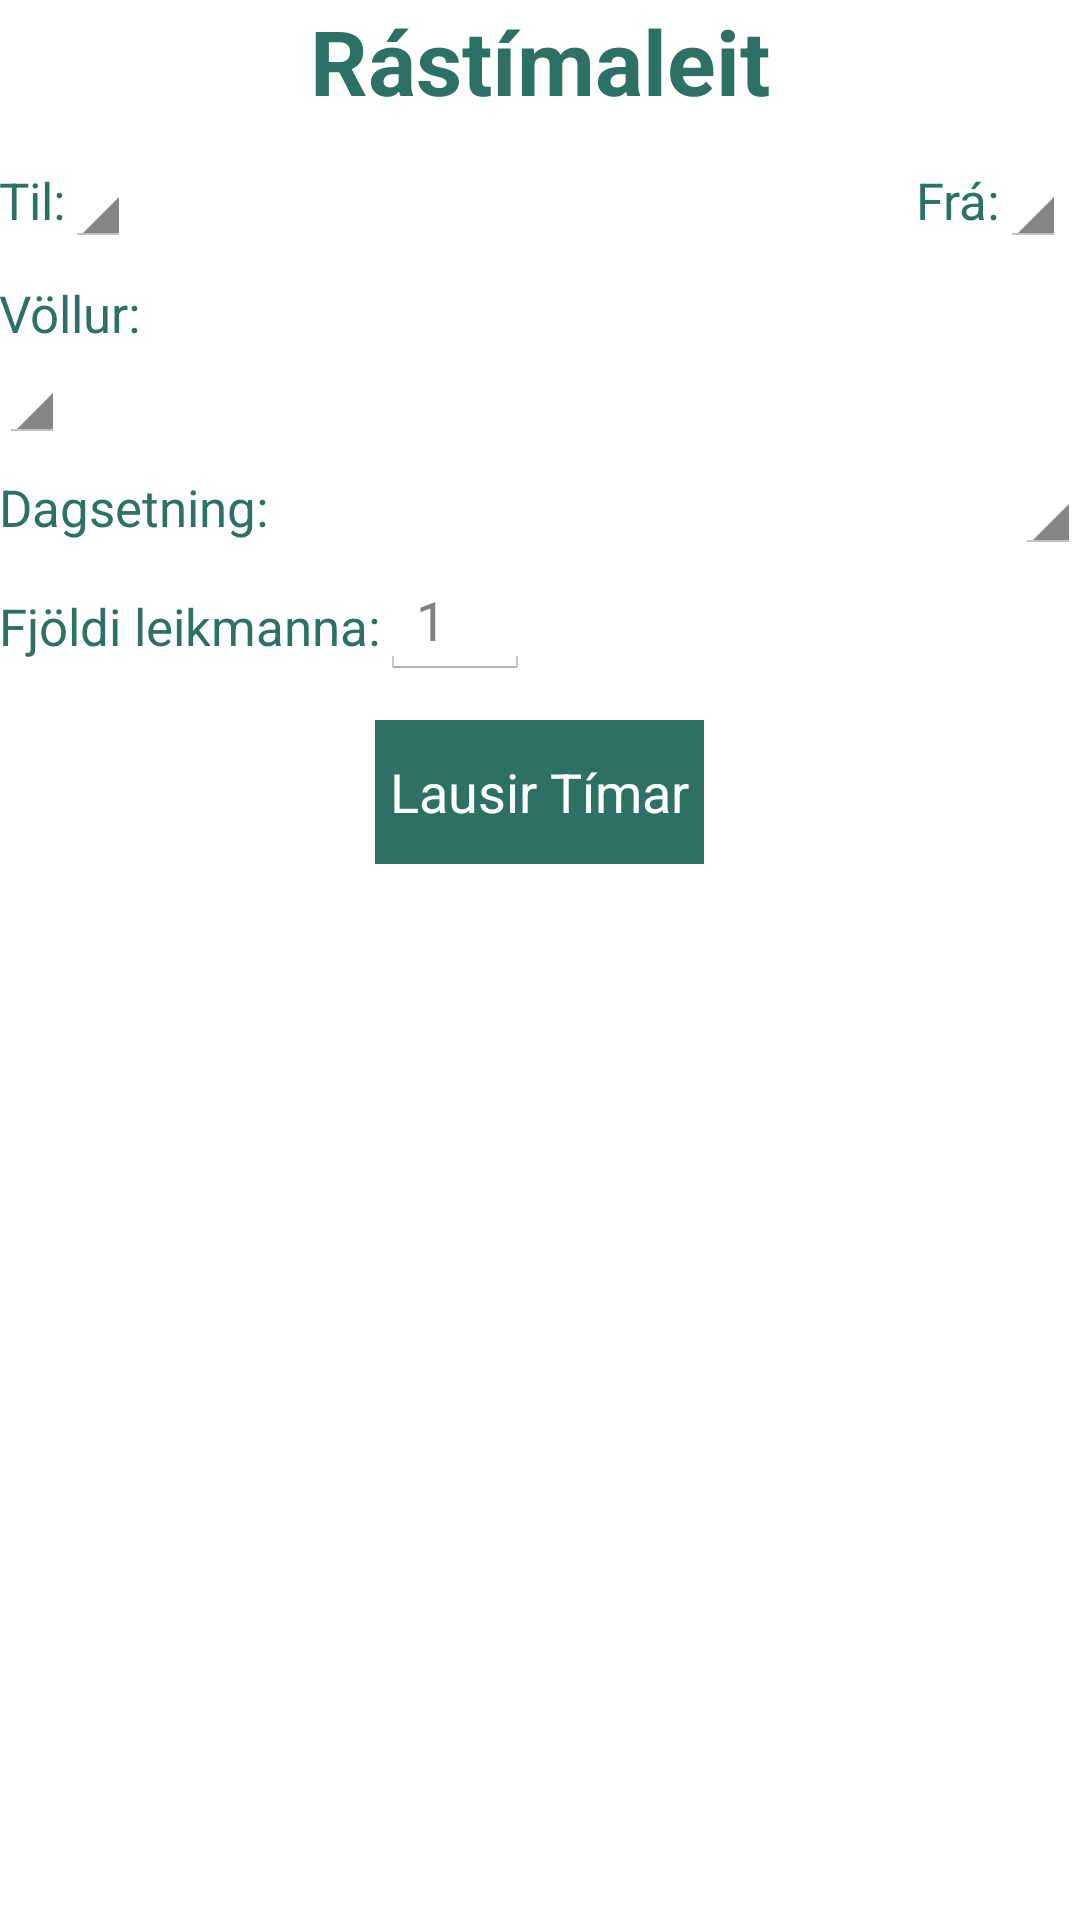

The Android layout XML behind this screen, and the referenced resources:
<!-- AndroidManifest.xml: application theme MyTheme -->
<!-- res/layout/rastima_leit.xml -->
<ScrollView
    xmlns:android="http://schemas.android.com/apk/res/android"
    android:layout_width="wrap_content"
    android:layout_height="wrap_content" >
    <RelativeLayout
        android:layout_width="match_parent"
        android:layout_height="match_parent"
        android:paddingLeft="@dimen/activity_horizontal_margin"
        android:paddingRight="@dimen/activity_horizontal_margin"
        android:paddingTop="@dimen/activity_vertical_margin"
        android:paddingBottom="@dimen/activity_vertical_margin" >

        <TextView
            android:id="@+id/rastimaLeit_title"
            android:layout_width="wrap_content"
            android:layout_height="wrap_content"
            android:textSize="30sp"
            android:textStyle="bold"
            android:textColor="#2d7165"
            android:layout_centerHorizontal="true"
            android:text="@string/header_rastimaleit"
            android:paddingBottom="10dp"/>

        <TextView
            android:layout_width="wrap_content"
            android:layout_height="wrap_content"
            android:id="@+id/textview_start_time"
            android:layout_alignParentLeft="true"
            android:text="Til:"
            android:layout_below="@+id/rastimaLeit_title"
            android:textSize="17sp"
            android:layout_marginTop="5dp"
            android:layout_marginBottom="15dp"
            android:textColor="#2d7165"/>

        <Spinner
            android:id="@+id/spinner_start_time"
            android:layout_width="wrap_content"
            android:layout_height="wrap_content"
            android:layout_below="@+id/rastimaLeit_title"
            android:textColor="#2d7165"
            android:layout_marginRight="5dp"
            android:layout_toRightOf="@+id/textview_start_time"
            android:layout_marginBottom="10dp"/>

        <TextView
            android:layout_width="wrap_content"
            android:layout_height="wrap_content"
            android:id="@+id/textview_end_time"
            android:layout_toLeftOf="@+id/spinner_end_time"
            android:text="Frá:"
            android:layout_below="@+id/rastimaLeit_title"
            android:textSize="17sp"
            android:layout_marginTop="5dp"
            android:layout_marginBottom="10dp"
            android:textColor="#2d7165"/>

        <Spinner
            android:id="@+id/spinner_end_time"
            android:layout_width="wrap_content"
            android:layout_height="wrap_content"
            android:layout_below="@+id/rastimaLeit_title"
            android:textColor="#2d7165"
            android:layout_marginRight="5dp"
            android:layout_alignParentRight="true"
            android:layout_marginBottom="10dp"/>

        <TextView
            android:layout_width="wrap_content"
            android:layout_height="wrap_content"
            android:id="@+id/textview_courses"
            android:layout_below="@+id/textview_start_time"
            android:textColor="#2d7165"
            android:textSize="17sp"
            android:text="Völlur:"
            android:layout_alignParentLeft="true"/>

        <Spinner
            android:id="@+id/courses"
            android:layout_width="wrap_content"
            android:layout_height="wrap_content"
            android:layout_below="@+id/textview_courses"
            android:textColor="#2d7165"
            android:layout_alignParentLeft="true"
            android:layout_marginBottom="5dp"
            android:paddingLeft="10dp"/>

        <TextView
            android:layout_width="wrap_content"
            android:layout_height="wrap_content"
            android:id="@+id/textview_dates"
            android:textSize="17sp"
            android:text="Dagsetning:"
            android:layout_below="@+id/courses"
            android:layout_marginBottom="7dp"
            android:layout_alignParentLeft="true"
            android:textColor="#2d7165"
            android:layout_marginTop="5dp"/>

        <Spinner
            android:id="@+id/dates"
            android:layout_width="wrap_content"
            android:layout_height="wrap_content"
            android:layout_below="@+id/courses"
            android:textColor="#2d7165"
            android:layout_alignParentRight="true"
            android:layout_marginBottom="7dp"/>

        <TextView
            android:layout_width="wrap_content"
            android:layout_height="wrap_content"
            android:id="@+id/rl_fjoldi"
            android:textSize="17sp"
            android:text="Fjöldi leikmanna:"
            android:layout_marginBottom="10dp"
            android:layout_below="@+id/textview_dates"
            android:layout_alignParentLeft="true"
            android:layout_marginTop="10dp"
            android:textColor="#2d7165"/>

        <EditText
            android:layout_width="50dp"
            android:layout_height="wrap_content"
            android:id="@+id/rl_fjoldiFraNotanda"
            android:layout_marginRight="5dp"
            android:layout_marginBottom="10dp"
            android:inputType="number"
            android:hint="1"
            android:layout_below="@+id/textview_dates"
            android:layout_toRightOf="@+id/rl_fjoldi"    />

        <Button
            android:layout_width="wrap_content"
            android:layout_height="wrap_content"
            android:text="@string/button_lausirtimar"
            android:id="@+id/button_lausir_timar"
            android:layout_below="@+id/rl_fjoldi"
            android:layout_centerHorizontal="true"
            android:background="#2d7165"
            android:textColor="#FFFFFF"
            android:paddingRight="5dp"
            android:paddingLeft="5dp"
            android:layout_marginTop="10dp"/>
    </RelativeLayout>
</ScrollView>
<!-- resources referenced by this layout -->
<resources>
  <string name="button_lausirtimar">Lausir Tímar</string>
  <string name="header_rastimaleit">Rástímaleit</string>
  <style name="MyTheme" parent="@android:style/Theme.Holo.Light.DarkActionBar">
              <item name="android:actionBarStyle">@style/MyActionBar</item>
          </style>
  <style name="MyActionBar" parent="@android:style/Widget.Holo.Light.ActionBar.Solid.Inverse">
              <item name="android:background">#2d7165</item>
          </style>
</resources>
